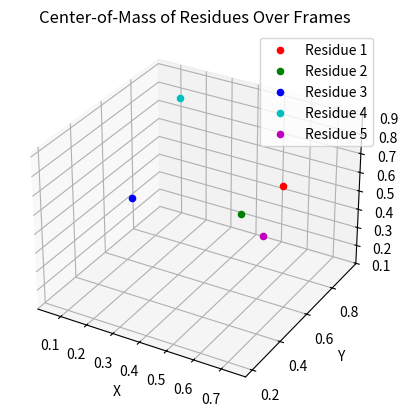

This figure's Python source:
# from subprocess import run

# top = "/home/<user>/Desktop/AllostericPathwayAnalyzer/untracked/MD_data/p53_WT_nowat.prmtop"
# traj = "/home/<user>/Desktop/AllostericPathwayAnalyzer/untracked/MD_data/p53_WT_md1000_str.nc"
# cpptraj = "/home/<user>/miniforge3/envs/AmberTools23/bin/cpptraj"

# residue_num = 1
# COM = (
#     f"echo 'parm {top}\n"
#     f"trajin {traj}\n"
#     f"vector com_res{residue_num} center out res{residue_num}_com.dat :{residue_num}\n"
#     f"run' | {cpptraj}"
# )
# run(COM, check=True, shell=True) # -> the output is the coordnates for the center of mass of each residue in each individual frame

import numpy as np
import matplotlib.pyplot as plt
from mpl_toolkits.mplot3d import Axes3D  # This import is needed for 3D plotting

# Example data: 1 frames, 5 residues, 3 coordinates (x, y, z)
# In practice, replace this with your actual COM data
data = np.random.random((1, 5, 3))  

# Create a 3D plot
fig = plt.figure()
ax = fig.add_subplot(111, projection='3d')

# Define colors for each residue (5 residues)
colors = ['r', 'g', 'b', 'c', 'm']

# For each residue, plot its COM coordinates over the frames
for res in range(data.shape[1]):  # Loop over residues (columns)
    # data[:, res, 0] gives x, data[:, res, 1] gives y, and data[:, res, 2] gives z coordinates over frames
    ax.scatter(data[:, res, 0], data[:, res, 1], data[:, res, 2],
               color=colors[res], label=f"Residue {res+1}")

ax.set_xlabel('X')
ax.set_ylabel('Y')
ax.set_zlabel('Z')
ax.set_title("Center-of-Mass of Residues Over Frames")
ax.legend()

plt.show()
